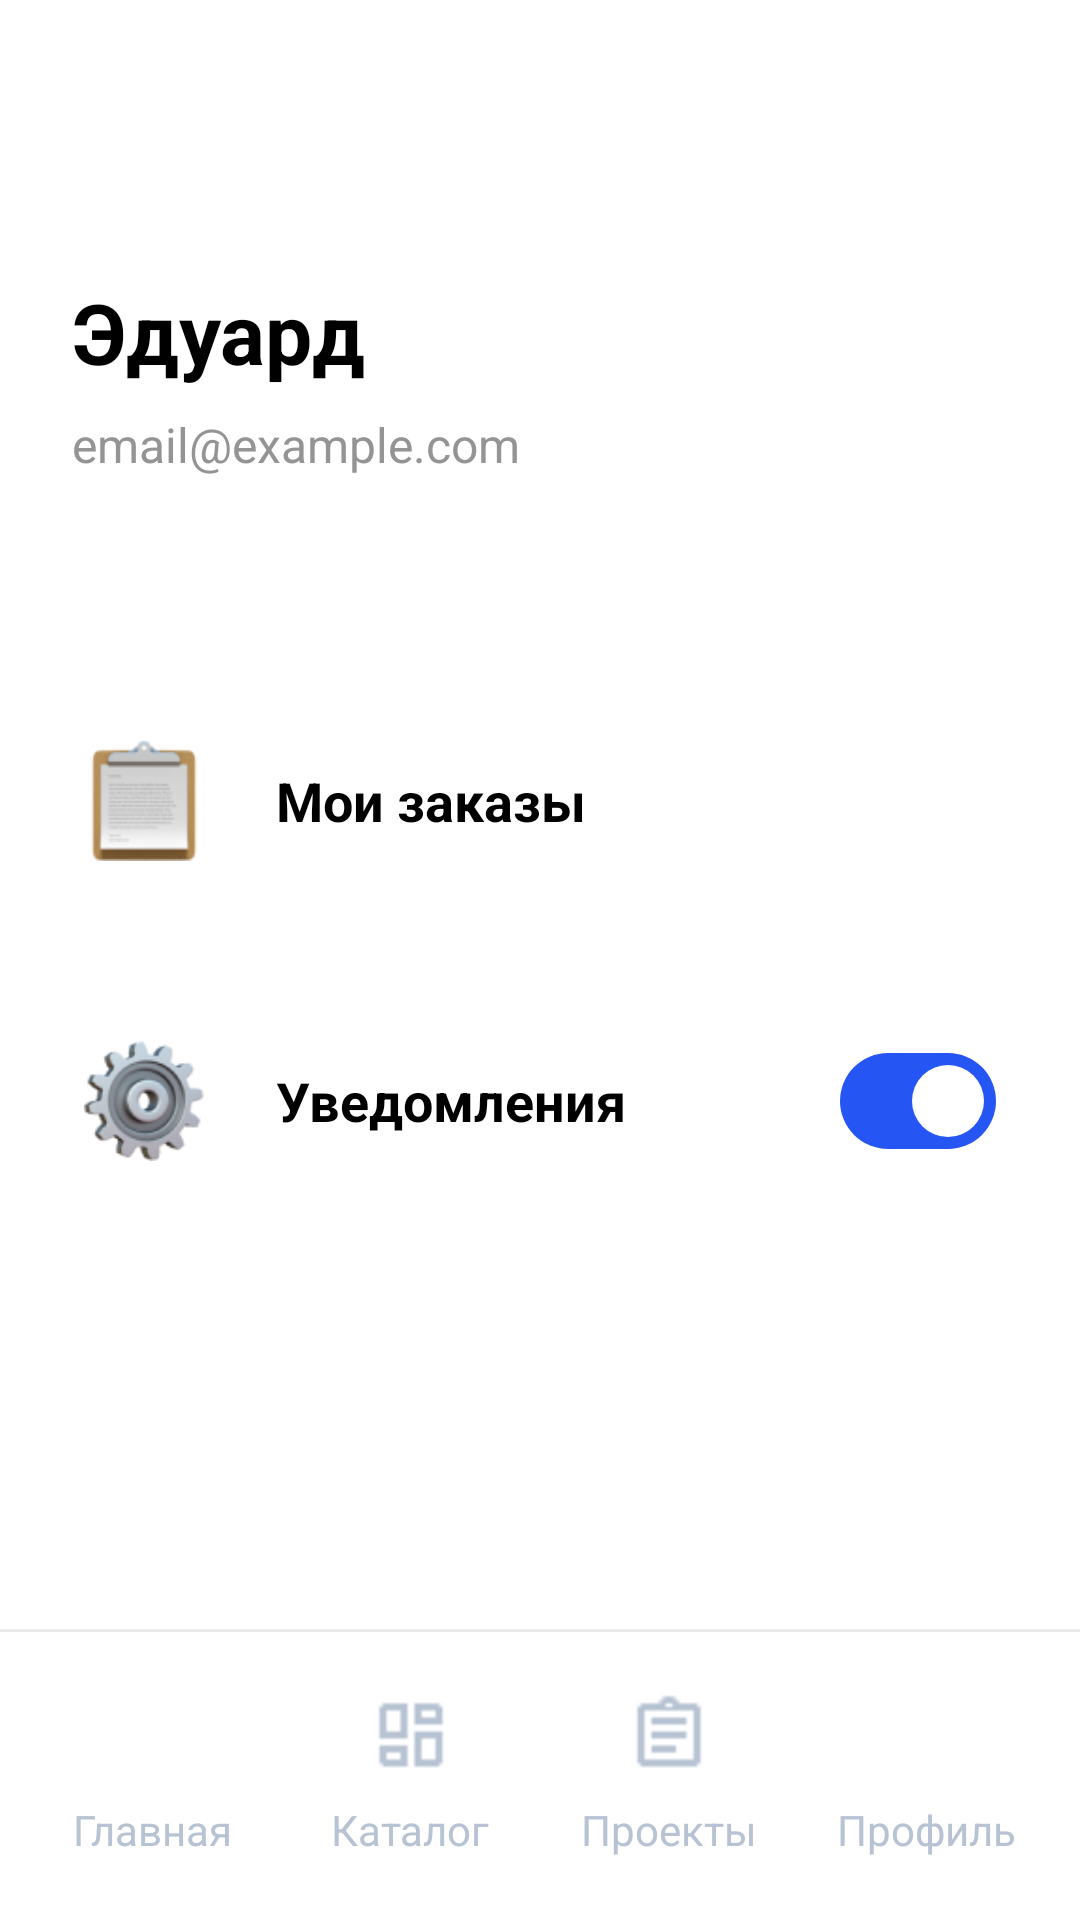

This screen was rendered from an Android layout file. Write that file and the resources it references.
<!-- AndroidManifest.xml: application theme Theme.SmartLabActivity -->
<!-- res/layout/activity_user_card.xml -->
<?xml version="1.0" encoding="utf-8"?>
<androidx.constraintlayout.widget.ConstraintLayout xmlns:android="http://schemas.android.com/apk/res/android"
    xmlns:app="http://schemas.android.com/apk/res-auto"
    xmlns:tools="http://schemas.android.com/tools"
    android:layout_width="match_parent"
    android:layout_height="match_parent"
    android:background="@color/white"
    tools:context=".UserCardActivity">

    <androidx.core.widget.NestedScrollView
        android:id="@+id/profileScroll"
        android:layout_width="0dp"
        android:layout_height="0dp"
        android:fillViewport="true"
        app:layout_constraintBottom_toTopOf="@id/bottomNav"
        app:layout_constraintEnd_toEndOf="parent"
        app:layout_constraintStart_toStartOf="parent"
        app:layout_constraintTop_toTopOf="parent">

        <LinearLayout
            android:layout_width="match_parent"
            android:layout_height="wrap_content"
            android:orientation="vertical"
            android:paddingStart="24dp"
            android:paddingTop="92dp"
            android:paddingEnd="24dp"
            android:paddingBottom="24dp">

            <TextView
                android:id="@+id/tvProfileName"
                android:layout_width="wrap_content"
                android:layout_height="wrap_content"
                android:text="Эдуард"
                android:textColor="@color/black"
                android:textSize="28sp"
                android:textStyle="bold" />

            <TextView
                android:id="@+id/tvProfileEmail"
                android:layout_width="wrap_content"
                android:layout_height="wrap_content"
                android:layout_marginTop="8dp"
                android:text="email@example.com"
                android:textColor="@color/gray"
                android:textSize="16sp" />

            <LinearLayout
                android:id="@+id/rowOrders"
                android:layout_width="match_parent"
                android:layout_height="wrap_content"
                android:layout_marginTop="72dp"
                android:clickable="true"
                android:focusable="true"
                android:foreground="?attr/selectableItemBackground"
                android:gravity="center_vertical"
                android:minHeight="72dp"
                android:orientation="horizontal"
                android:paddingStart="4dp"
                android:paddingTop="8dp"
                android:paddingEnd="4dp"
                android:paddingBottom="8dp">

                <ImageView
                    android:layout_width="40dp"
                    android:layout_height="46dp"
                    android:src="@drawable/ic_profile_notification"/>

                <TextView
                    android:layout_width="wrap_content"
                    android:layout_height="wrap_content"
                    android:layout_marginStart="24dp"
                    android:text="Мои заказы"
                    android:textColor="@color/black"
                    android:textSize="18sp"
                    android:textStyle="bold" />
            </LinearLayout>

            <LinearLayout
                android:layout_width="match_parent"
                android:layout_height="wrap_content"
                android:layout_marginTop="28dp"
                android:gravity="center_vertical"
                android:minHeight="72dp"
                android:orientation="horizontal"
                android:paddingStart="4dp"
                android:paddingTop="8dp"
                android:paddingEnd="4dp"
                android:paddingBottom="8dp">

                <ImageView
                    android:layout_width="40dp"
                    android:layout_height="46dp"
                    android:src="@drawable/ic_profile_settings"/>

                <TextView
                    android:layout_width="wrap_content"
                    android:layout_height="wrap_content"
                    android:layout_marginStart="24dp"
                    android:text="Уведомления"
                    android:textColor="@color/black"
                    android:textSize="18sp"
                    android:textStyle="bold" />

                <View
                    android:layout_width="wrap_content"
                    android:layout_height="1dp"
                    android:layout_weight="1"
                    android:visibility="invisible" />

                <com.google.android.material.materialswitch.MaterialSwitch
                    android:id="@+id/switchNotifications"
                    android:layout_width="wrap_content"
                    android:layout_height="wrap_content"
                    android:checked="true"
                    android:showText="false"
                    app:trackTint="@color/switch_colors"
                    android:splitTrack="false" />
            </LinearLayout>

            <TextView
                android:id="@+id/tvPrivacy"
                android:layout_width="wrap_content"
                android:layout_height="wrap_content"
                android:layout_gravity="center_horizontal"
                android:layout_marginTop="220dp"
                android:clickable="true"
                android:focusable="true"
                android:text="Политика конфиденциальности"
                android:textColor="@color/gray"
                android:textSize="16sp" />

            <TextView
                android:id="@+id/tvAgreement"
                android:layout_width="wrap_content"
                android:layout_height="wrap_content"
                android:layout_gravity="center_horizontal"
                android:layout_marginTop="44dp"
                android:clickable="true"
                android:focusable="true"
                android:text="Пользовательское соглашение"
                android:textColor="@color/gray"
                android:textSize="16sp" />

            <TextView
                android:id="@+id/tvLogout"
                android:layout_width="wrap_content"
                android:layout_height="wrap_content"
                android:layout_gravity="center_horizontal"
                android:layout_marginTop="44dp"
                android:clickable="true"
                android:focusable="true"
                android:text="Выход"
                android:textColor="@color/red"
                android:textSize="18sp" />
        </LinearLayout>
    </androidx.core.widget.NestedScrollView>

    <View
        android:id="@+id/navDivider"
        android:layout_width="0dp"
        android:layout_height="1dp"
        android:background="#EAEAEA"
        app:layout_constraintBottom_toTopOf="@id/bottomNav"
        app:layout_constraintEnd_toEndOf="parent"
        app:layout_constraintStart_toStartOf="parent" />

    <include
        layout="@layout/layout_bottom_nav" />

</androidx.constraintlayout.widget.ConstraintLayout>
<!-- res/layout/layout_bottom_nav.xml (included above) -->
<?xml version="1.0" encoding="utf-8"?>
<LinearLayout xmlns:android="http://schemas.android.com/apk/res/android"
    xmlns:app="http://schemas.android.com/apk/res-auto"
    android:id="@+id/bottomNav"
    android:layout_width="0dp"
    android:layout_height="96dp"
    android:background="@color/white"
    android:gravity="center_vertical"
    android:orientation="horizontal"
    android:paddingStart="8dp"
    android:paddingTop="8dp"
    android:paddingEnd="8dp"
    android:paddingBottom="8dp"
    app:layout_constraintBottom_toBottomOf="parent"
    app:layout_constraintEnd_toEndOf="parent"
    app:layout_constraintStart_toStartOf="parent">

    <LinearLayout
        android:id="@+id/navHome"
        android:layout_width="0dp"
        android:layout_height="match_parent"
        android:layout_weight="1"
        android:clickable="true"
        android:focusable="true"
        android:gravity="center"
        android:orientation="vertical">

        <ImageView
            android:id="@+id/iconHome"
            android:layout_width="28dp"
            android:layout_height="28dp"
            android:src="@drawable/ic_main_page"
            app:tint="#B7C2D3" />

        <TextView
            android:id="@+id/textHome"
            android:layout_width="wrap_content"
            android:layout_height="wrap_content"
            android:layout_marginTop="8dp"
            android:text="Главная"
            android:textColor="#B7C2D3"
            android:textSize="14sp" />
    </LinearLayout>

    <LinearLayout
        android:id="@+id/navCatalog"
        android:layout_width="0dp"
        android:layout_height="match_parent"
        android:layout_weight="1"
        android:clickable="true"
        android:focusable="true"
        android:gravity="center"
        android:orientation="vertical">

        <ImageView
            android:id="@+id/iconCatalog"
            android:layout_width="28dp"
            android:layout_height="28dp"
            android:src="@drawable/ic_catalog_page"
            app:tint="#B7C2D3" />

        <TextView
            android:id="@+id/textCatalog"
            android:layout_width="wrap_content"
            android:layout_height="wrap_content"
            android:layout_marginTop="8dp"
            android:text="Каталог"
            android:textColor="#B7C2D3"
            android:textSize="14sp" />
    </LinearLayout>

    <LinearLayout
        android:id="@+id/navProjects"
        android:layout_width="0dp"
        android:layout_height="match_parent"
        android:layout_weight="1"
        android:clickable="true"
        android:focusable="true"
        android:gravity="center"
        android:orientation="vertical">

        <ImageView
            android:id="@+id/iconProjects"
            android:layout_width="28dp"
            android:layout_height="28dp"
            android:src="@drawable/ic_projects_page"
            app:tint="#B7C2D3" />

        <TextView
            android:id="@+id/textProjects"
            android:layout_width="wrap_content"
            android:layout_height="wrap_content"
            android:layout_marginTop="8dp"
            android:text="Проекты"
            android:textColor="#B7C2D3"
            android:textSize="14sp" />
    </LinearLayout>

    <LinearLayout
        android:id="@+id/navProfile"
        android:layout_width="0dp"
        android:layout_height="match_parent"
        android:layout_weight="1"
        android:clickable="true"
        android:focusable="true"
        android:gravity="center"
        android:orientation="vertical">

        <ImageView
            android:id="@+id/iconProfile"
            android:layout_width="28dp"
            android:layout_height="28dp"
            android:src="@drawable/ic_profile_page"
            app:tint="#B7C2D3" />

        <TextView
            android:id="@+id/textProfile"
            android:layout_width="wrap_content"
            android:layout_height="wrap_content"
            android:layout_marginTop="8dp"
            android:text="Профиль"
            android:textColor="#B7C2D3"
            android:textSize="14sp" />
    </LinearLayout>
</LinearLayout>
<!-- resources referenced by this layout -->
<resources>
  <color name="black">#FF000000</color>
  <color name="gray">#949494</color>
  <color name="red">#F01</color>
  <color name="white">#FFFFFFFF</color>
  <!-- drawable ic_catalog_page: png bitmap (drawable, 325 bytes) -->
  <!-- drawable ic_profile_notification: png bitmap (drawable, 5163 bytes) -->
  <!-- drawable ic_profile_settings: png bitmap (drawable, 8474 bytes) -->
  <!-- drawable ic_projects_page: png bitmap (drawable, 354 bytes) -->
  <style name="Theme.SmartLabActivity" parent="Base.Theme.SmartLabActivity" />
  <style name="Base.Theme.SmartLabActivity" parent="Theme.Material3.DayNight.NoActionBar">
          
          
      </style>
</resources>
